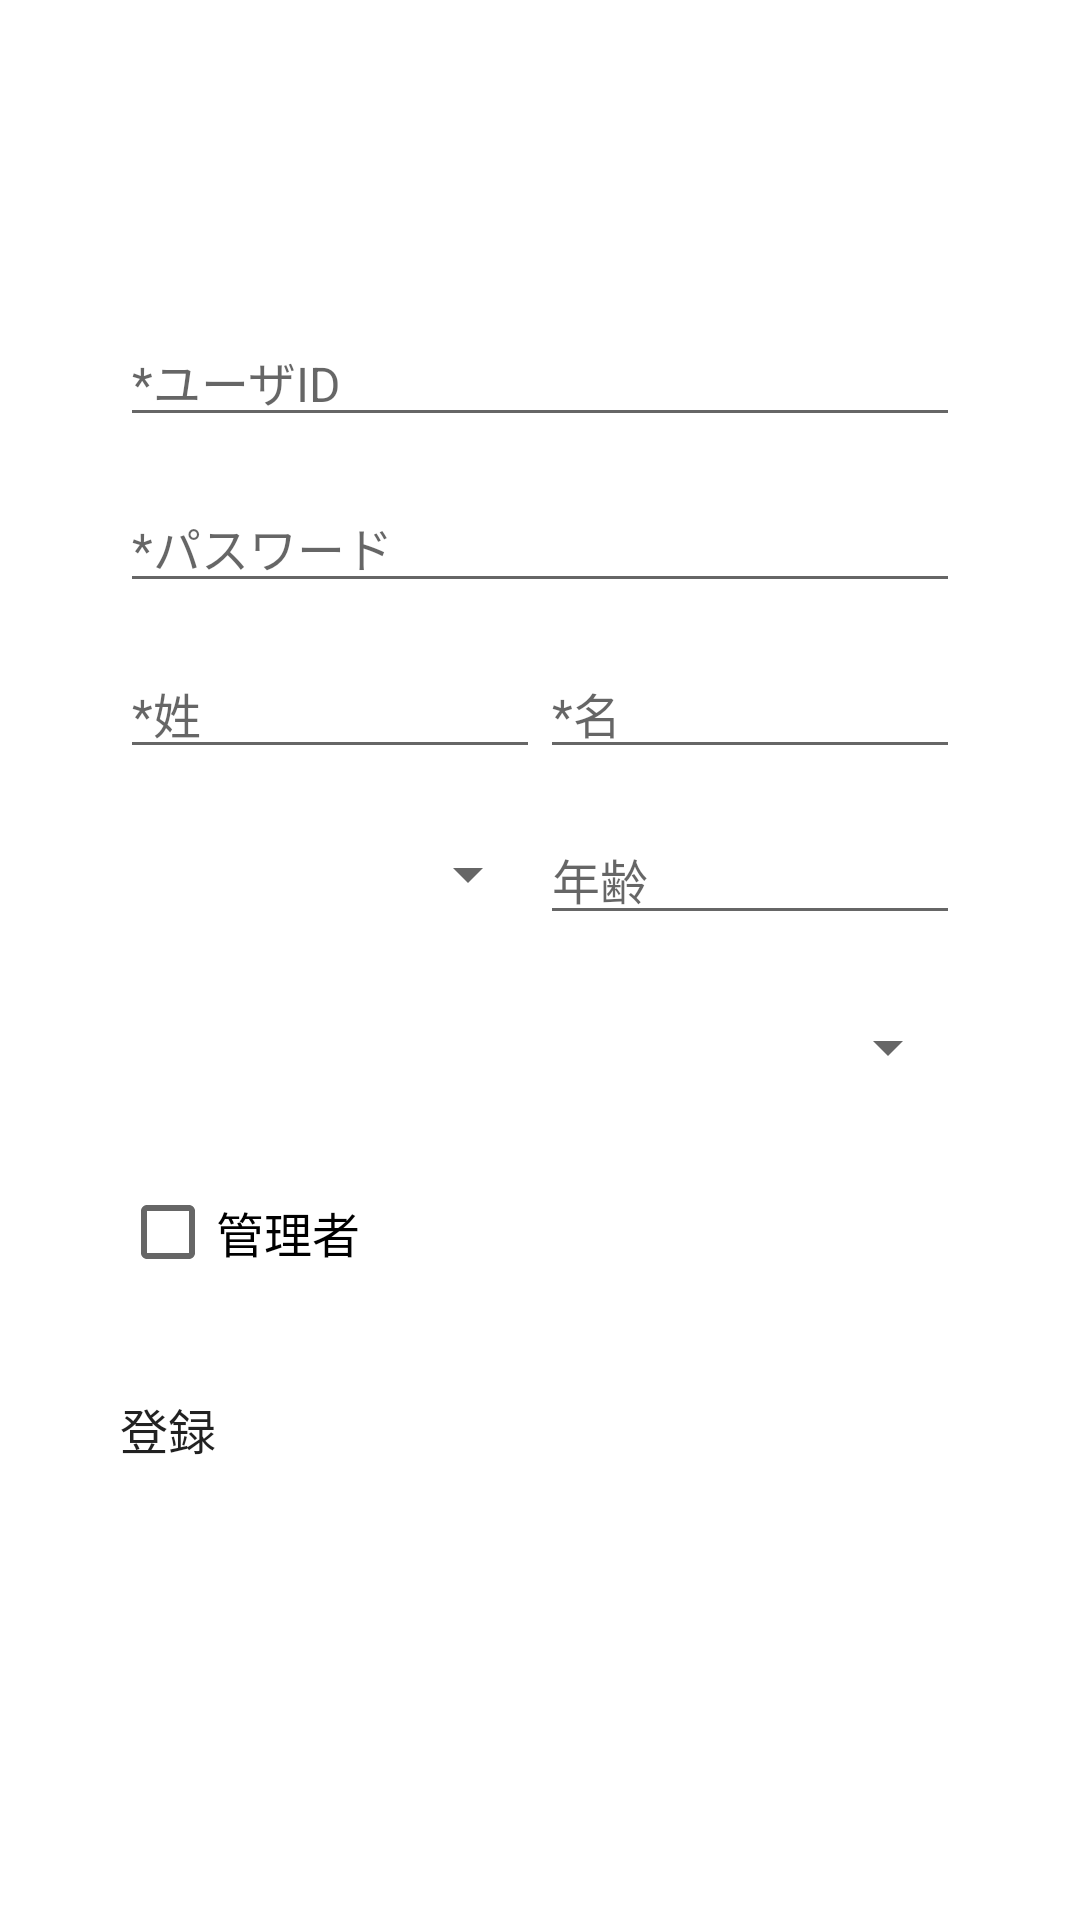

Android layout source for this screen:
<!-- AndroidManifest.xml: application theme Theme.TraningAndroid -->
<!-- res/layout/activity_signup.xml -->
<?xml version="1.0" encoding="utf-8"?>
<androidx.constraintlayout.widget.ConstraintLayout xmlns:android="http://schemas.android.com/apk/res/android"
    xmlns:app="http://schemas.android.com/apk/res-auto"
    xmlns:tools="http://schemas.android.com/tools"
    android:layout_width="match_parent"
    android:layout_height="match_parent"
    tools:context=".activity.SignupActivity">

    <ProgressBar
        android:id="@+id/progressBar"
        style="?android:attr/progressBarStyle"
        android:layout_width="0dp"
        android:layout_height="wrap_content"
        android:layout_marginTop="60dp"
        android:layout_weight="1"
        android:visibility="invisible"
        app:layout_constraintEnd_toEndOf="parent"
        app:layout_constraintHorizontal_bias="0.0"
        app:layout_constraintStart_toStartOf="parent"
        app:layout_constraintTop_toTopOf="parent" />

    <LinearLayout
        android:layout_width="match_parent"
        android:layout_height="wrap_content"
        android:layout_marginStart="40dp"
        android:layout_marginTop="50dp"
        android:layout_marginEnd="40dp"
        android:layout_marginBottom="40dp"
        android:gravity="center_vertical"
        android:orientation="vertical"
        app:layout_constraintBottom_toBottomOf="parent"
        app:layout_constraintEnd_toEndOf="parent"
        app:layout_constraintStart_toStartOf="parent"
        app:layout_constraintTop_toTopOf="parent">

        <EditText
            android:id="@+id/su_userId"
            android:layout_width="match_parent"
            android:layout_height="wrap_content"
            android:layout_marginTop="15dp"
            android:ems="10"
            android:hint="*ユーザID"
            android:inputType="textPersonName" />

        <EditText
            android:id="@+id/su_password"
            android:layout_width="match_parent"
            android:layout_height="wrap_content"
            android:layout_marginTop="15dp"
            android:ems="10"
            android:hint="*パスワード"
            android:inputType="textPassword" />

        <LinearLayout
            android:layout_width="match_parent"
            android:layout_height="wrap_content"
            android:layout_marginTop="15dp"
            android:orientation="horizontal">

            <EditText
                android:id="@+id/su_familyName"
                android:layout_width="140dp"
                android:layout_height="wrap_content"
                android:ems="10"
                android:hint="*姓"
                android:inputType="textPersonName" />

            <Space
                android:layout_width="wrap_content"
                android:layout_height="wrap_content"
                android:layout_weight="1" />

            <EditText
                android:id="@+id/su_firstName"
                android:layout_width="140dp"
                android:layout_height="wrap_content"
                android:ems="10"
                android:hint="*名"
                android:inputType="textPersonName" />

        </LinearLayout>

        <LinearLayout
            android:layout_width="match_parent"
            android:layout_height="wrap_content"
            android:layout_marginTop="15dp"
            android:orientation="horizontal">

            <Spinner
                android:id="@+id/su_gender_spinner"
                android:layout_width="140dp"
                android:layout_height="match_parent" />

            <Space
                android:layout_width="wrap_content"
                android:layout_height="wrap_content"
                android:layout_weight="1" />

            <EditText
                android:id="@+id/su_age"
                android:layout_width="140dp"
                android:layout_height="wrap_content"
                android:ems="10"
                android:hint="年齢"
                android:inputType="number" />

        </LinearLayout>

        <Spinner
            android:id="@+id/su_role_spinner"
            android:layout_width="match_parent"
            android:layout_height="45dp"
            android:layout_marginTop="15dp" />

        <CheckBox
            android:id="@+id/su_admin"
            android:layout_width="match_parent"
            android:layout_height="wrap_content"
            android:layout_marginTop="15dp"
            android:text="管理者" />

        <Button
            android:id="@+id/su_btn"
            android:layout_width="match_parent"
            android:layout_height="wrap_content"
            android:layout_marginTop="30dp"
            android:text="登録" />

        <Space
            android:layout_width="wrap_content"
            android:layout_height="50dp" />

        <TextView
            android:id="@+id/su_errorMsg"
            android:layout_width="match_parent"
            android:layout_height="wrap_content"
            android:gravity="center"
            android:textColor="#E60606" />
    </LinearLayout>
</androidx.constraintlayout.widget.ConstraintLayout>
<!-- resources referenced by this layout -->
<resources>
  <style name="Theme.TraningAndroid" parent="Theme.MaterialComponents.DayNight.DarkActionBar">
          
          <item name="colorPrimary">@color/button_color</item>
          <item name="colorPrimaryVariant">@color/purple_700</item>
          <item name="colorOnPrimary">@color/black</item>
          
          <item name="colorSecondary">@color/pink_theme</item>
          <item name="colorSecondaryVariant">@color/teal_700</item>
          <item name="colorOnSecondary">@color/black</item>
          
          <item name="android:statusBarColor" tools:targetApi="l">@color/button_color</item>
          
  
          <item name="android:buttonStyle">@style/Button_System</item>
          <item name="android:textSize">16sp</item>
  
      </style>
  <color name="button_color">#FF9EBB</color>
  <color name="purple_700">#FF3700B3</color>
  <color name="black">#FF000000</color>
  <color name="pink_theme">#FA8CB2</color>
  <color name="teal_700">#FF018786</color>
  <style name="Button_System">
          <item name="backgroundTint">@color/cardview_light_background</item>
          <item name="android:bottomLeftRadius">10dp</item>
      </style>
</resources>
